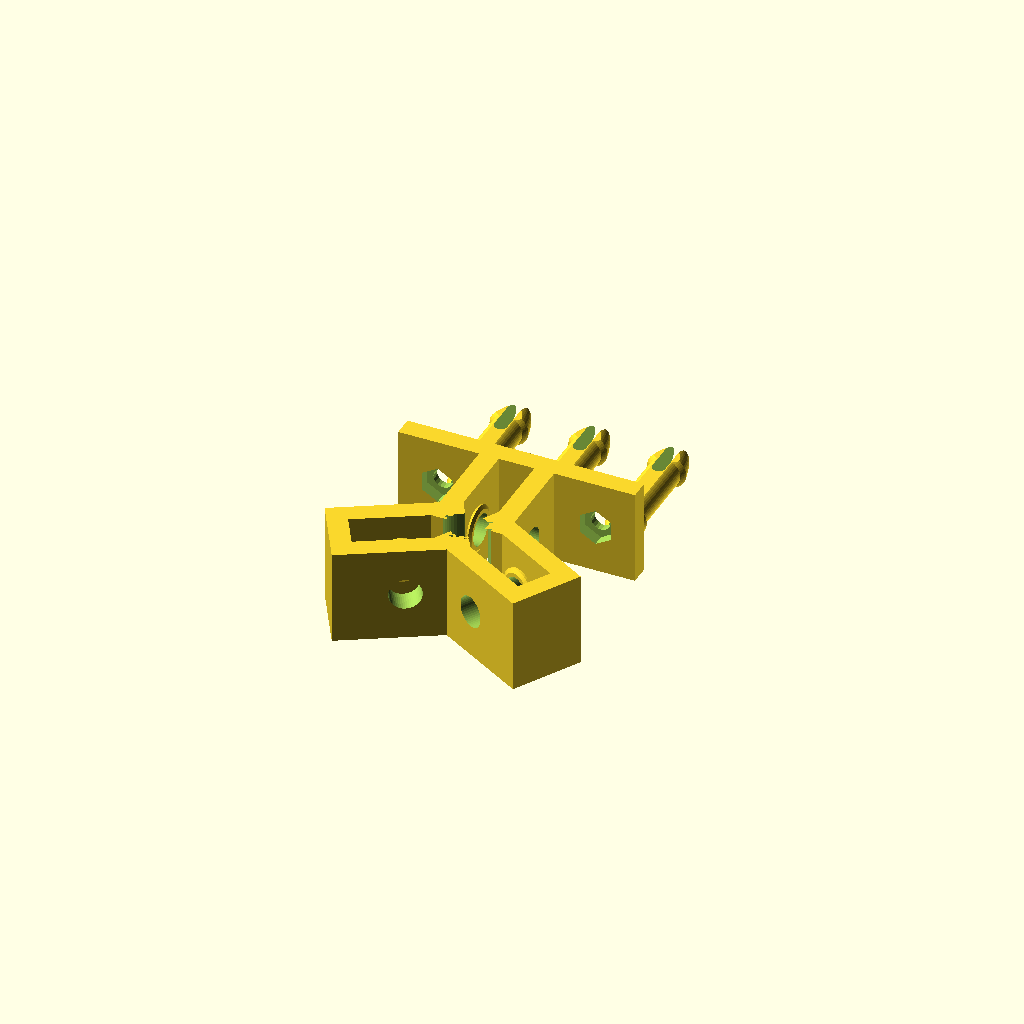
Cell 1: the model at its default parameters.
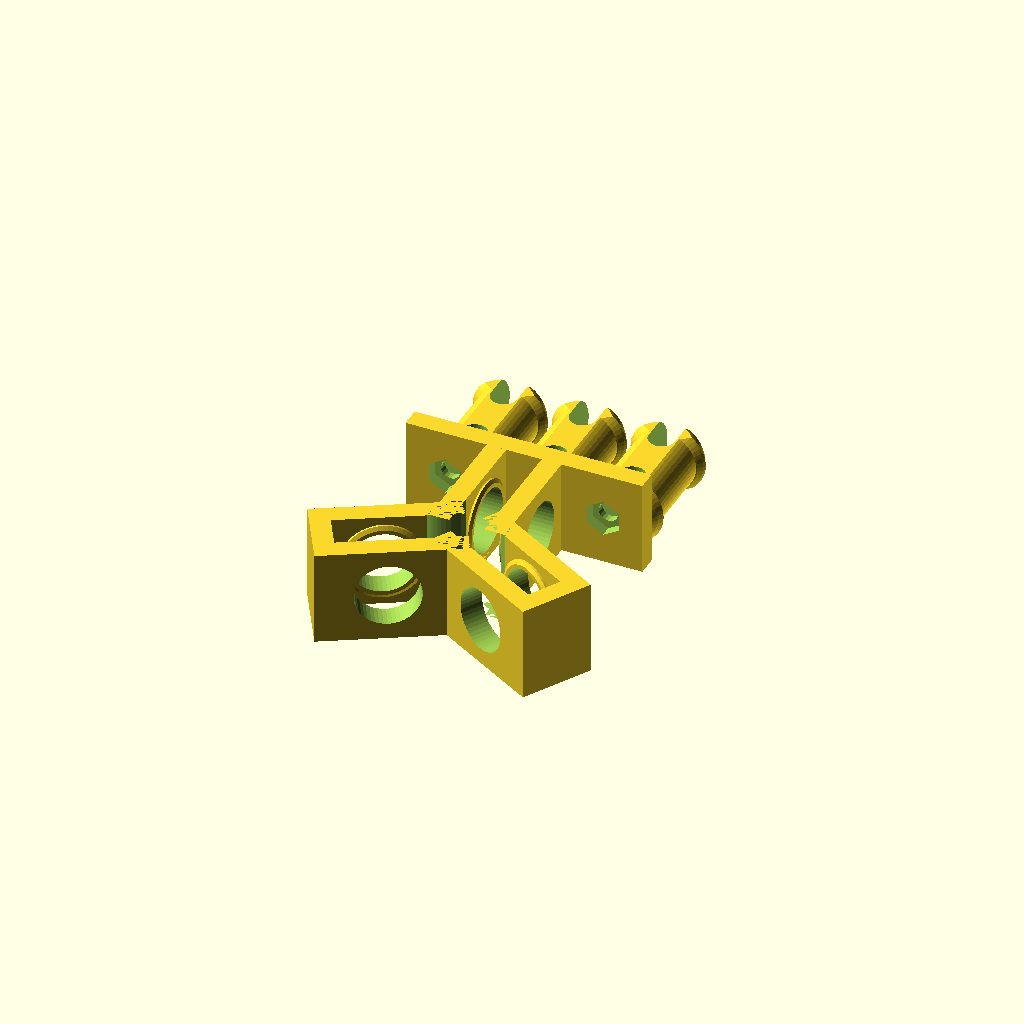
Cell 2: shaft_radius = 8 (everything else at default).
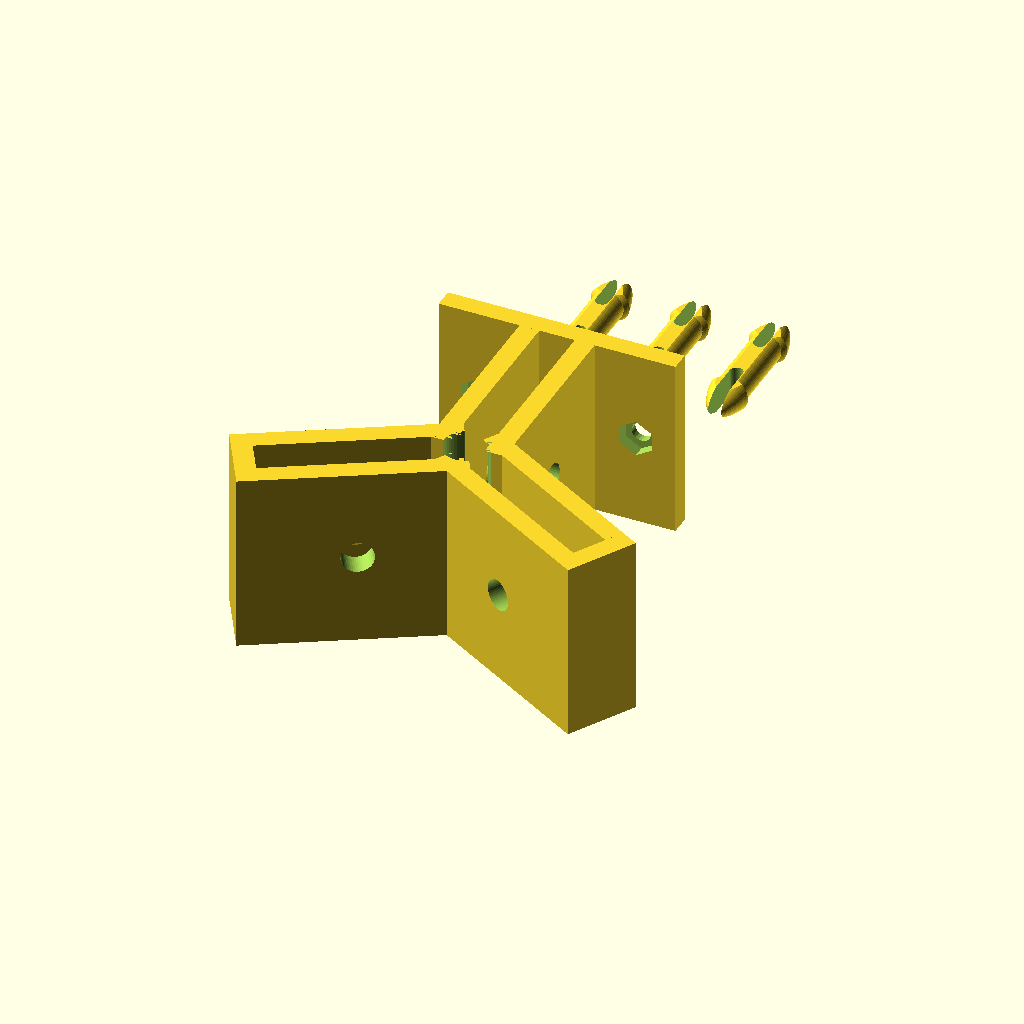
Cell 3 — outer_bearing_radius set to 22, the other parameters unchanged.
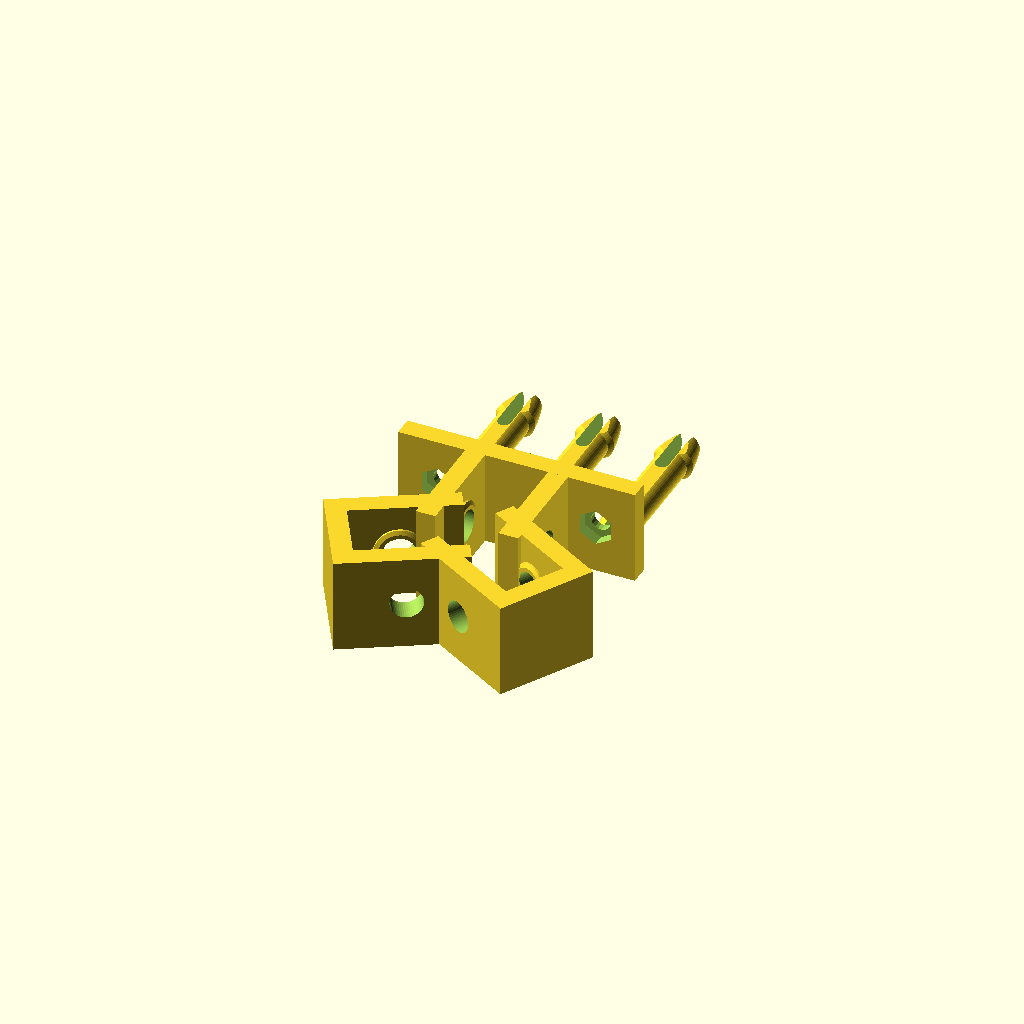
Cell 4: bearing_thick = 14 (everything else at default).
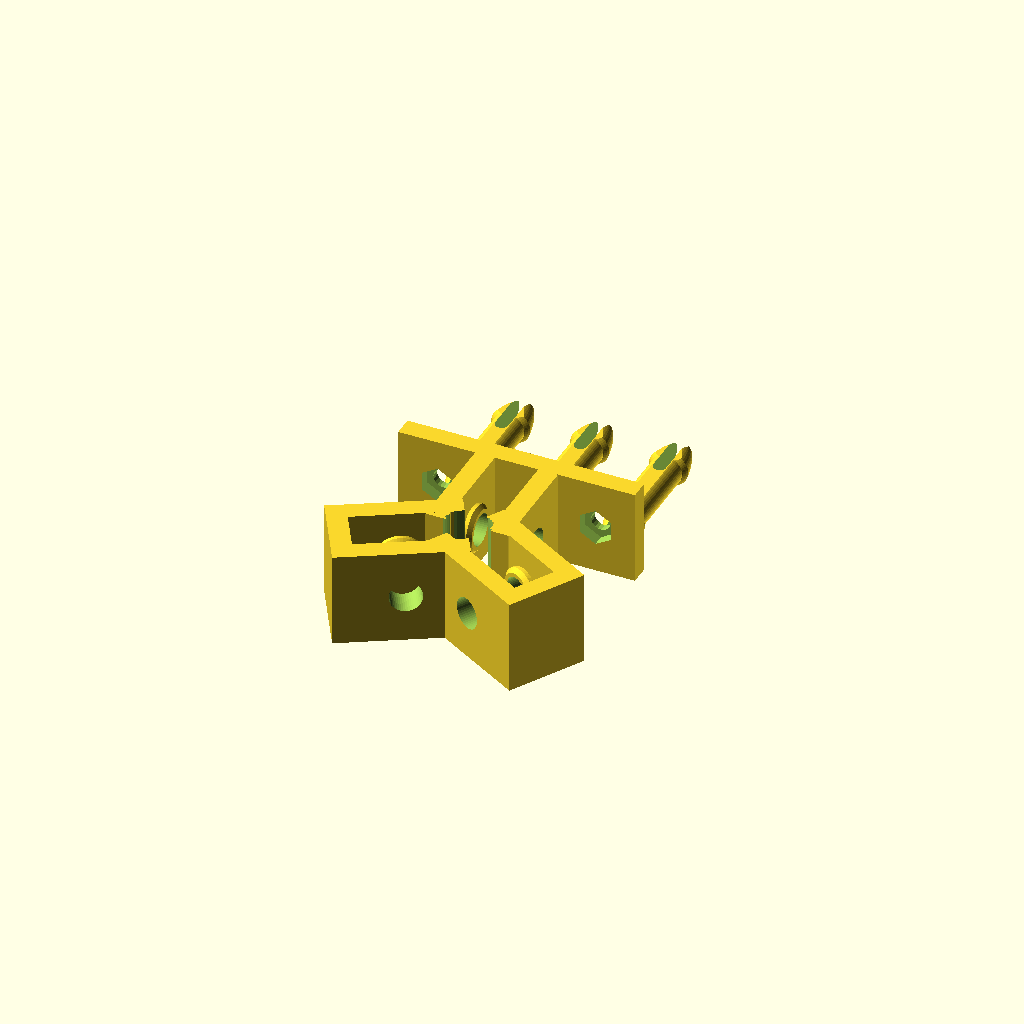
Cell 5: washer_thick = 2 (everything else at default).
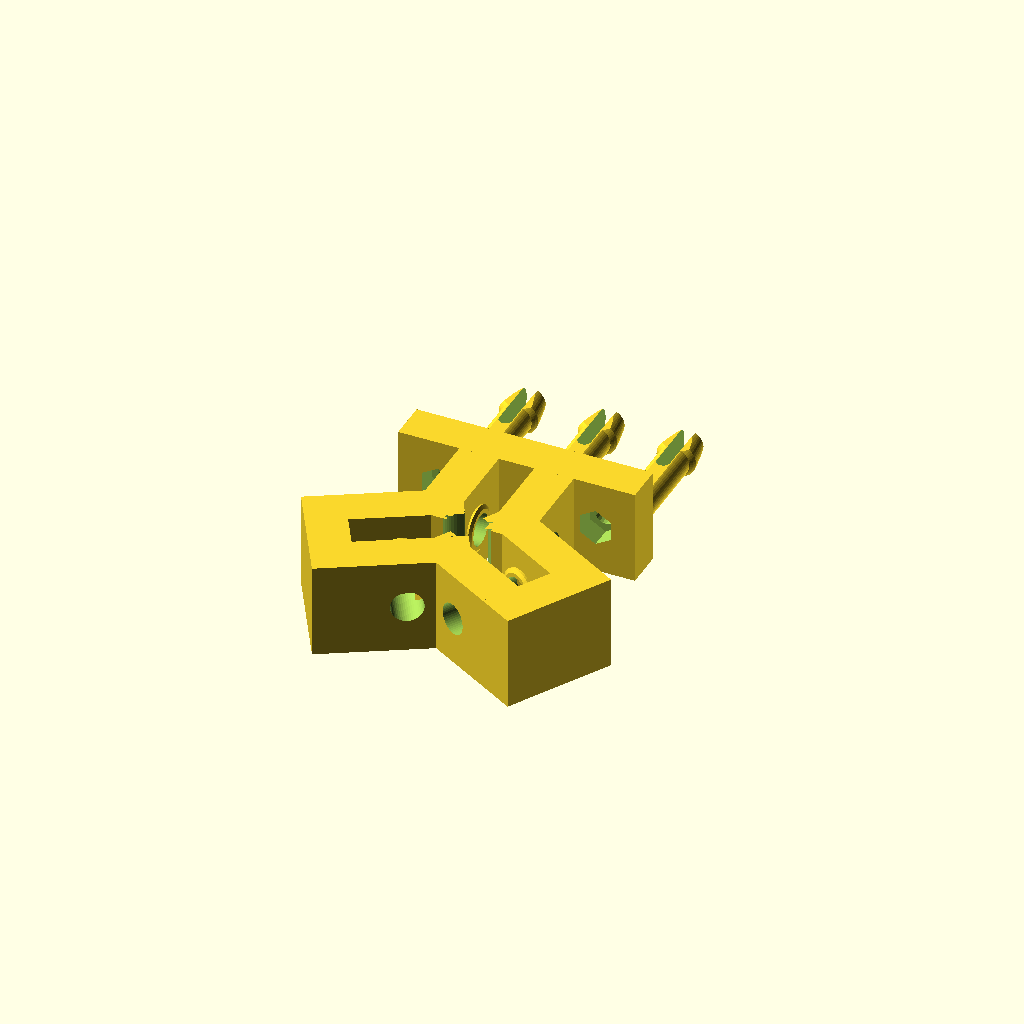
Cell 6: thickness = 10 (everything else at default).
One fixed orthographic camera (rotation 55°, 0°, 25°; colour scheme Cornfield) for every cell.
The OpenSCAD source (inputs/thingiverse/files/thing-1380853/files/linear-bearing-22.scad):

/*
    Openscad rotational bearing based Linear Bearing .
    
    Copyright (C) 2016. Fernando Jiménez Díaz-Universidad Santo Tomas TUNJA
    
    
    This program is free software: you can redistribute it and/or modify
    it under the terms of the GNU General Public License as published by
    the Free Software Foundation, either version 3 of the License, or
    (at your option) any later version.
    
    This program is distributed in the hope that it will be useful,
    but WITHOUT ANY WARRANTY; without even the implied warranty of
    MERCHANTABILITY or FITNESS FOR A PARTICULAR PURPOSE.  See the
    GNU General Public License for more details.
    You should have received a copy of the GNU General Public License
    along with this program.  If not, see <http://www.gnu.org/licenses/>.
*/

shaft_radius = 4;
outer_bearing_radius = 11;
inner_bearing_radius = shaft_radius;
bearing_thick = 7;
washer_thick = 1;
thickness=5;
//nut1_diameter=12;



hole_distance=40;
hole_diameter=5;
nut2_diameter=8;

number_of_stacks=1;


module bearing(){
    $fn=50;
    difference(){
        cylinder(r=outer_bearing_radius,h=bearing_thick,center=true);
        cylinder(r=inner_bearing_radius,h=bearing_thick*1.5,center=true);
    }
    
}
module washer(){
    $fn=50;
    //cylinder(r=outer_bearing_radius,h=bearing_thick+2*washer_thick,center=true);
    hull(){
        translate([0,0,-washer_thick/2])cylinder(r=inner_bearing_radius+1,h=washer_thick,center=false);
        translate([0,0,-washer_thick/2])cylinder(r=inner_bearing_radius+2,h=washer_thick/2,center=false);      
        
    }
    
}

module shaft(){
    $fn=50;
    cylinder(r=shaft_radius,h=2*outer_bearing_radius, center=false);
}



module wall(){
    
    $fn=50;
    translate([-thickness/2,,0])difference(){
        union(){
            cube([thickness,shaft_radius+(outer_bearing_radius*2)+thickness+1,(1+outer_bearing_radius)*2],center=false);
            
            translate([-((washer_thick)/2),shaft_radius+outer_bearing_radius,(1+outer_bearing_radius)])rotate([0,-90,0])washer();
            
            
            
        }
        //translate([3*thickness/4,shaft_radius+outer_bearing_radius,(1+outer_bearing_radius)])rotate([0,90,0])nut(nut1_diameter);
        
        
        
        
        translate([thickness/2,shaft_radius+outer_bearing_radius,(1+outer_bearing_radius)])rotate([0,90,0])cylinder(r=inner_bearing_radius,h=4*thickness, center=true);
        }
     
    

}



module piece(show_bearing=false){
   $fn=50;
    
   difference(){
       for(i=[0,120,240]){
       
       rotate([0,0,i])union(){
           translate([((thickness+2*washer_thick+bearing_thick)/2),0,0])wall();
           mirror()translate([((thickness+2*washer_thick+bearing_thick)/2),0,0])wall();
           
           translate([0,2*outer_bearing_radius+shaft_radius+thickness/2+1,(1+outer_bearing_radius)])cube([2*(thickness+washer_thick)+bearing_thick,thickness,(1+outer_bearing_radius)*2],center=true);
           
           
           
           }
           
       } 
       cylinder(r=shaft_radius+2,h=2*(1+outer_bearing_radius), center=false);
   }
   
   translate([0,2*outer_bearing_radius+shaft_radius+thickness/2+1,(1+outer_bearing_radius)])top();
   
   if(show_bearing==true){
       for(i=[0,120,240]){
            rotate([0,0,i])translate([0,outer_bearing_radius+shaft_radius,(1+outer_bearing_radius)])rotate([0,90,0])bearing();
       }
   }
    
}

module  top(){
    $fn=20;
    difference(){
        cube([hole_distance+2*nut2_diameter+4,thickness,(1+outer_bearing_radius)*2],center=true);
        
        translate([hole_distance/2,-thickness/4,0])rotate([90,0,0])nut(nut2_diameter);
        translate([-hole_distance/2,-thickness/4,0])rotate([90,0,0])nut(nut2_diameter);
        
        translate([hole_distance/2,-thickness/4,0])rotate([90,0,0])cylinder(d=hole_diameter,h=2*thickness,center=true);
        
        translate([-hole_distance/2,-thickness/4,0])rotate([90,0,0])cylinder(d=hole_diameter,h=2*thickness,center=true);
    }
        
}

module nut(d){
    $fn=6;
    rotate([0,0,90])cylinder(d=d/cos(30),h=1+thickness/2,center=true);
}



module linear_bearing(){
    
    for(i=[0:number_of_stacks-1]){
        translate([0,0,i*(1+outer_bearing_radius)*2])piece();
    }
    
}

module pin(){
    $fn=50;
    x=sqrt(2*(pow(inner_bearing_radius,2)));
    intersection(){
        difference(){
            union(){
                cylinder(r=inner_bearing_radius,h=(bearing_thick+(washer_thick*2)+(thickness*2))/2,center=false);
                translate([0,0,(inner_bearing_radius)+((bearing_thick+(washer_thick*2)+(thickness*2))/2)])sphere(r=x, center=true);
            }
            translate([0,0,(x-inner_bearing_radius)+1*(bearing_thick+(washer_thick*2)+(thickness*2))/4])union(){
    translate([0,0,(bearing_thick+(washer_thick*2)+(thickness*2))/2])cube([2*(x-inner_bearing_radius),2*x,(bearing_thick+(washer_thick*2)+(thickness*2))/1],center=true);

    rotate([90,0,0])cylinder(d=2*(x-inner_bearing_radius),h=2*x,center=true);
            }
        }
        translate([0,0,0])cube([3*(inner_bearing_radius),2.5*sqrt((pow(inner_bearing_radius,2))/2),2*(bearing_thick+(washer_thick*2)+(thickness*2))],center=true);
        
        scale([1.5*(inner_bearing_radius),2*sqrt((pow(inner_bearing_radius,2))/2),1*(bearing_thick+(washer_thick*2)+(thickness*2))])sphere(r=1);
    }
}


for(i=[0,1,2]){
    translate([-20+i*20,5*outer_bearing_radius,(2.5*sqrt((pow(inner_bearing_radius,2))/2))/2])union(){
        rotate([90,0,0])pin();
        rotate([-90,0,0])pin();
    }
}
linear_bearing();

/*
union(){
    rotate([90,0,0])pin();
    rotate([-90,0,0])pin();
}*/
//translate([0,outer_bearing_radius+shaft_radius,(1+outer_bearing_radius)])rotate([0,90,0])bearing();



//shaft();

//wall();

//top();

//case();
Customizer parameters (derived from the source; name, type, default, range or options):
shaft_radius: number, default 4
outer_bearing_radius: number, default 11
bearing_thick: number, default 7
washer_thick: number, default 1
thickness: number, default 5
hole_distance: number, default 40
hole_diameter: number, default 5
nut2_diameter: number, default 8
number_of_stacks: number, default 1
